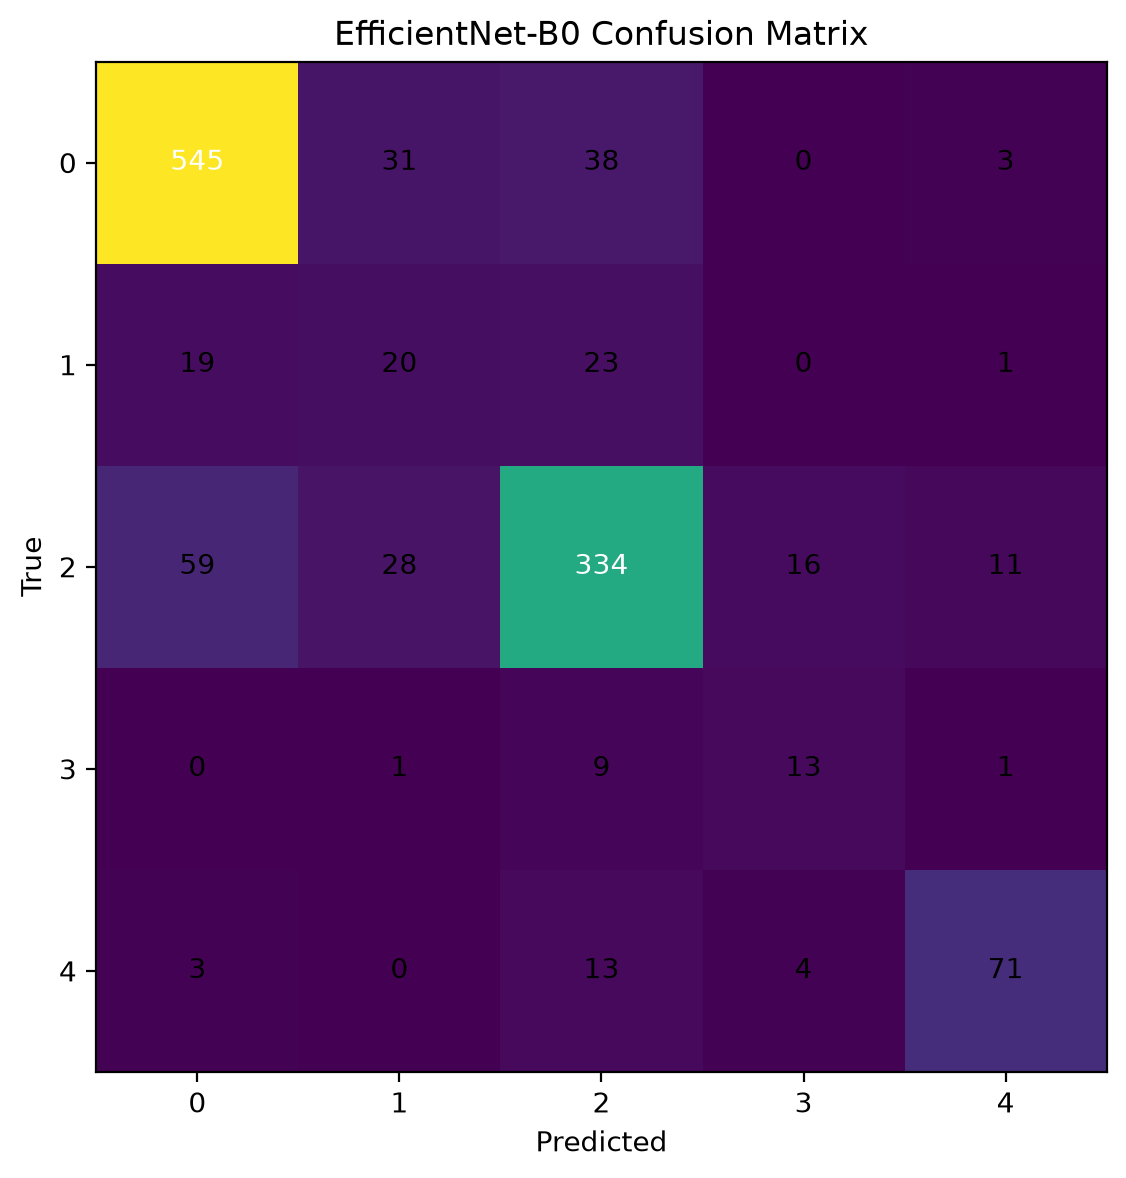

Source data for this figure (header and first rows):
545, 31, 38, 0, 3
19, 20, 23, 0, 1
59, 28, 334, 16, 11
0, 1, 9, 13, 1
3, 0, 13, 4, 71
